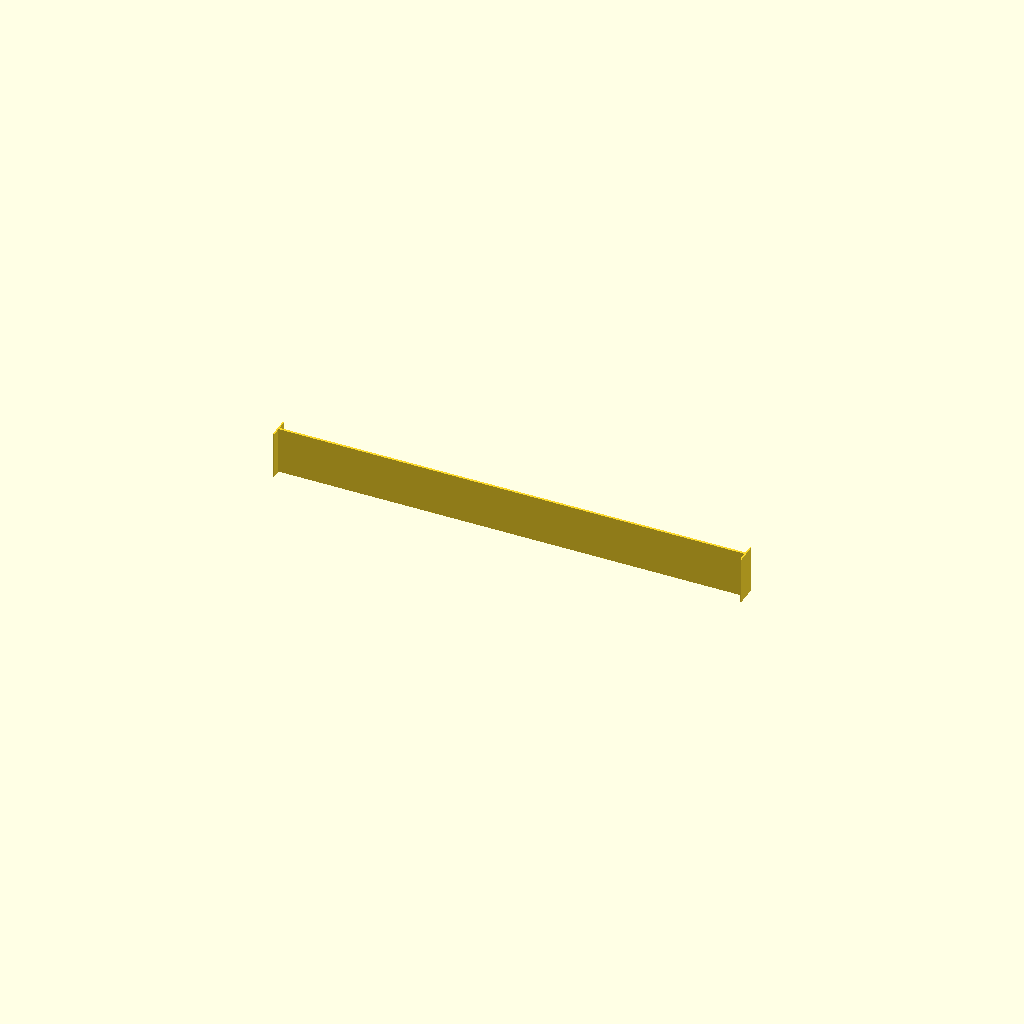
Cell 1: rendered with the file's own defaults.
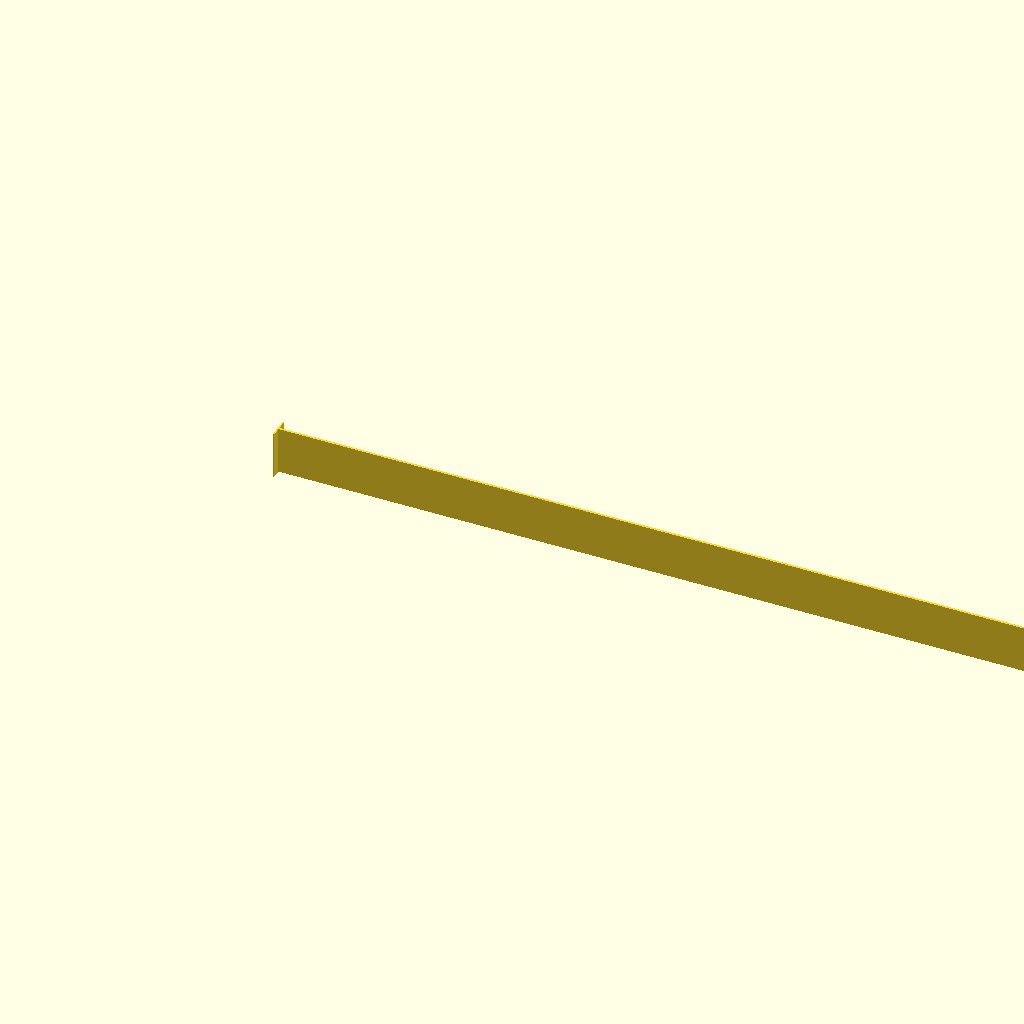
Cell 2: span = 800 (everything else at default).
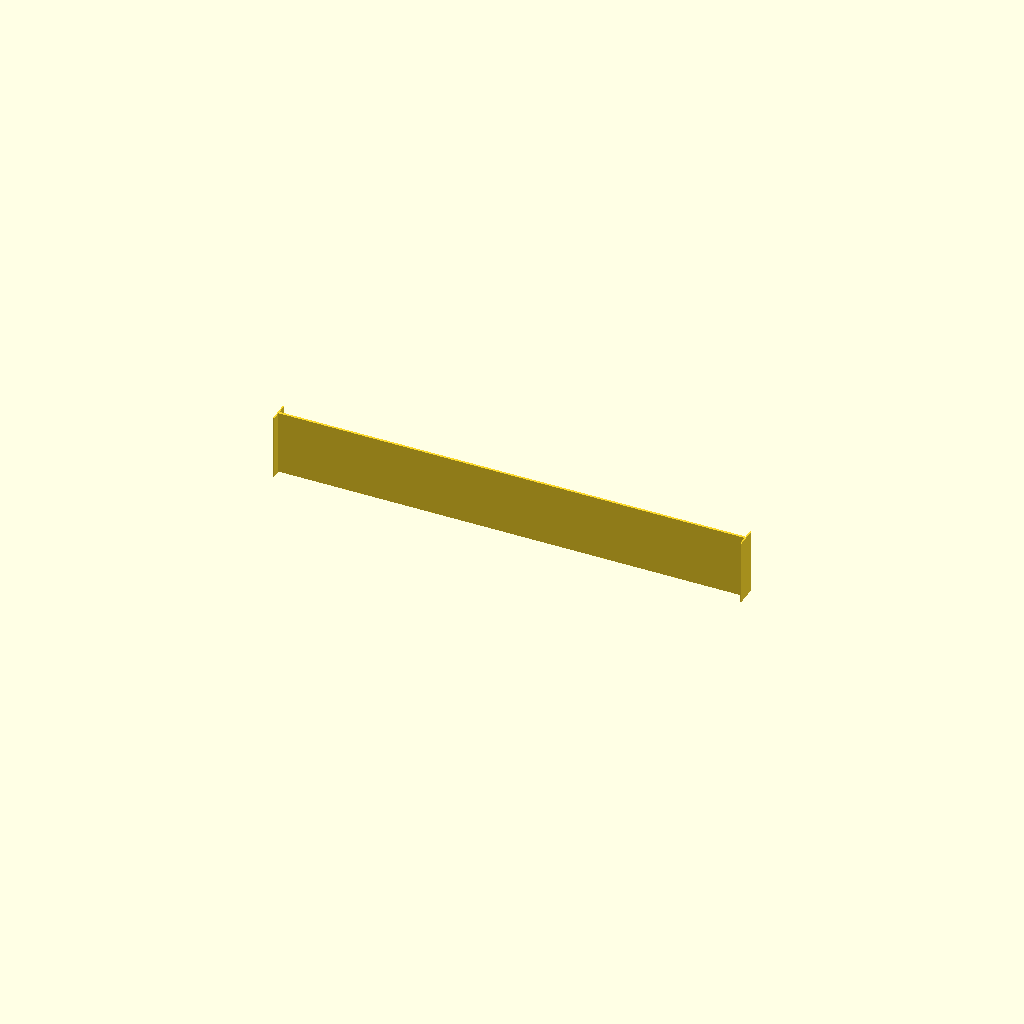
Cell 3: the same model with height = 80.
One fixed orthographic camera (rotation 55°, 0°, 25°; colour scheme Cornfield) for every cell.
The OpenSCAD source (tools/living-cad/scad/drawer-fit/drawer_divider.scad):
// assembl / living — drawer fit · free divider
// --------------------------------------------
// A standalone divider that wedges across a drawer with soft end feet, for
// drawers that get dividers but no tray (cutlery, linen, socks). Length is
// the measured inside dimension less clearance; the feet give a little
// spring. No library dependencies. Proposed, unprinted, not for sale.

/* [Drawer, measured inside, in mm] */
span          = 400;   // inside dimension the divider crosses
drawer_height = 60;

/* [Divider] */
clearance     = 0.6;   // total; the feet take up the rest
height        = 40;    // keep below drawer_height minus 5
thickness     = 2.0;
foot_length   = 18;    // the flat foot at each end that touches the drawer side
foot_t        = 1.2;   // foot plate thickness; thinner flexes more
notch_pitch   = 0;     // 0 = none; otherwise notches every n mm for crossing dividers
notch_depth   = 20;

$fn = 32;

len = span - clearance;
h = min(height, drawer_height - 5);

module blade() { cube([len, thickness, h]); }

module feet() {
    for (x = [0, len - foot_t])
        translate([x, -foot_length / 2 + thickness / 2, 0]) cube([foot_t, foot_length, h]);
}

module notches() {
    if (notch_pitch > 0)
        for (x = [notch_pitch : notch_pitch : len - notch_pitch])
            translate([x - thickness / 2 - 0.2, -1, h - notch_depth]) cube([thickness + 0.4, thickness + 2, notch_depth + 1]);
}

difference() { union() { blade(); feet(); } notches(); }

echo(str("divider ", len, " × ", h, " mm, feet ", foot_length, " mm"));
Parameter table extracted from the source (name, type, default, range or options):
span: number, default 400
drawer_height: number, default 60
clearance: number, default 0.6
height: number, default 40
thickness: number, default 2
foot_length: number, default 18
foot_t: number, default 1.2
notch_pitch: number, default 0
notch_depth: number, default 20
